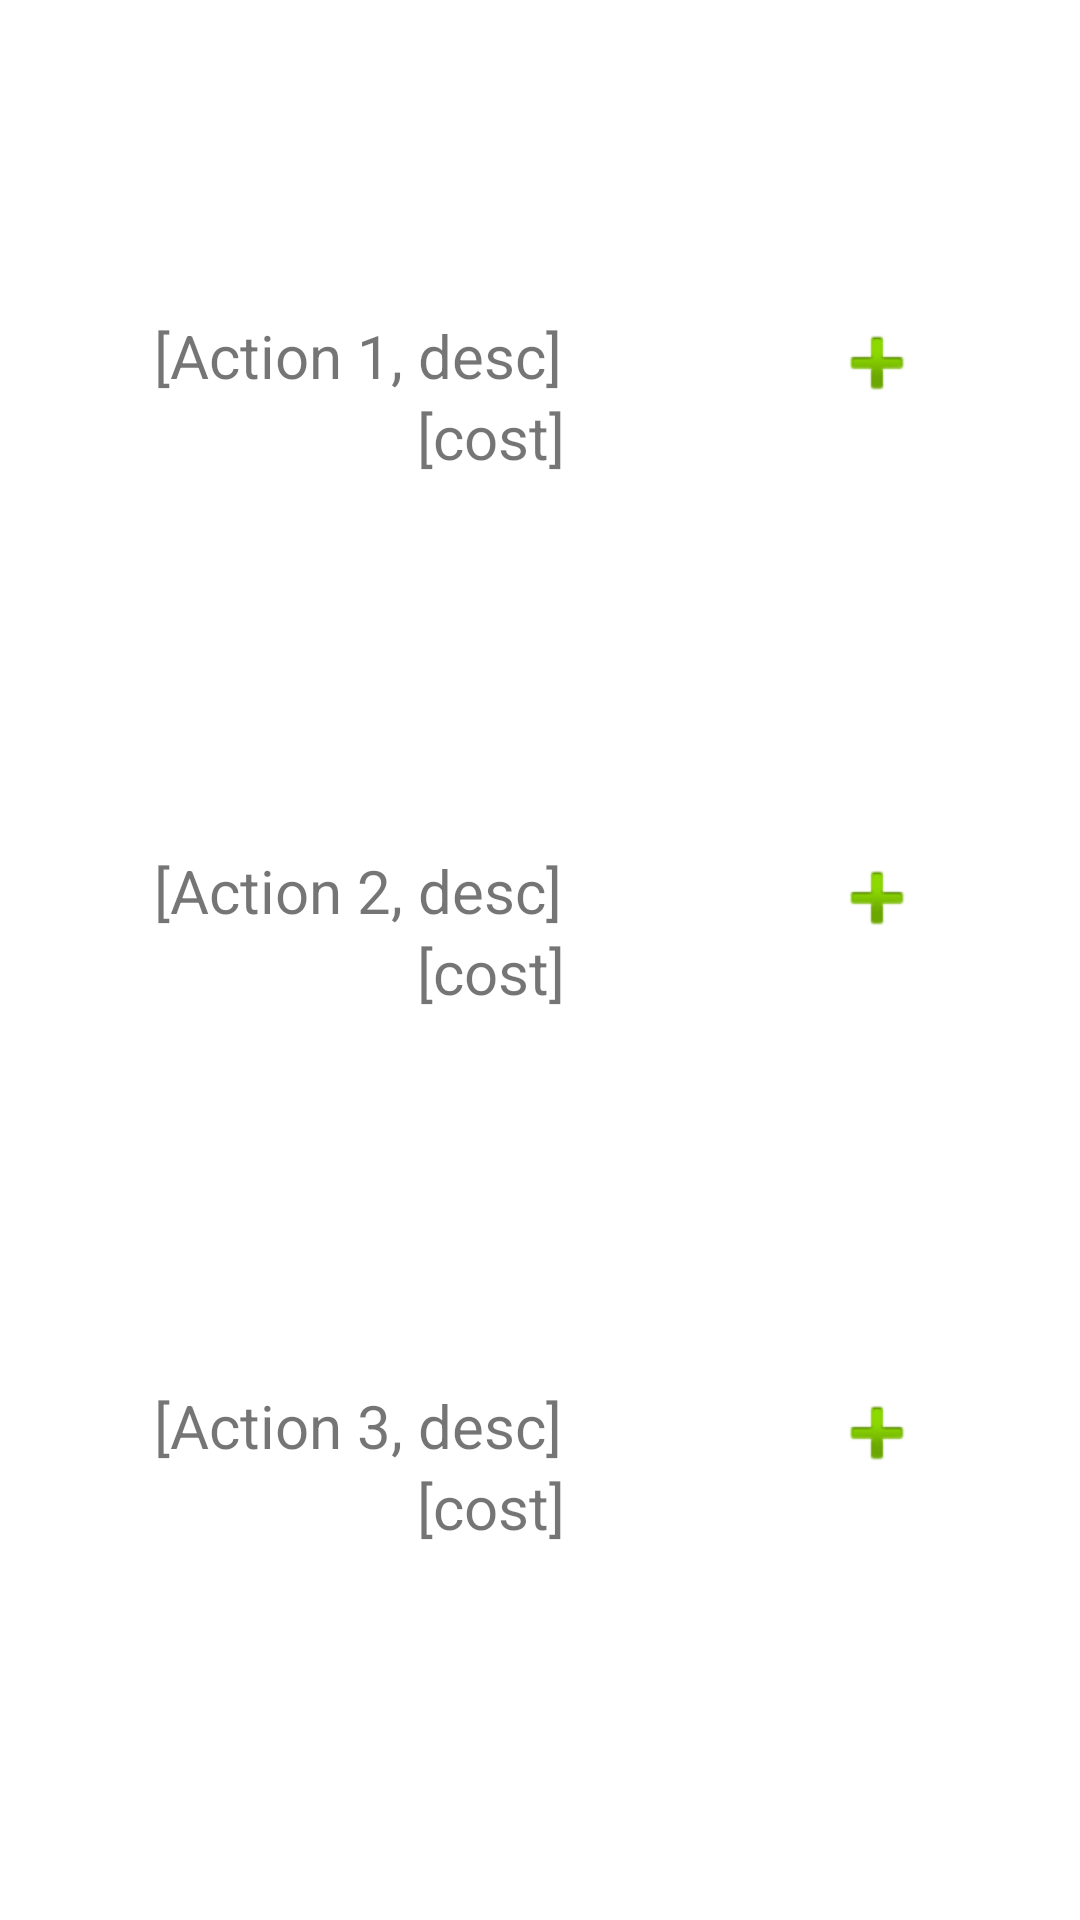

Android layout source for this screen:
<!-- AndroidManifest.xml: application theme Theme.Robinson -->
<!-- res/layout/fragment_action.xml -->
<?xml version="1.0" encoding="utf-8"?>
<LinearLayout xmlns:android="http://schemas.android.com/apk/res/android"
    xmlns:tools="http://schemas.android.com/tools"
    android:layout_width="match_parent"
    android:layout_height="match_parent"
    tools:context=".ActionFragment">

        <TextView
            android:layout_width="wrap_content"
            android:layout_weight="2"
            android:layout_height="match_parent"/>
        <LinearLayout
            android:layout_width="wrap_content"
            android:layout_weight="10"
            android:orientation="vertical"
            android:layout_height="match_parent">
            <TextView
                android:layout_width="wrap_content"
                android:layout_height="wrap_content"
                android:layout_weight="1"
                android:textSize="32sp"/>

            <LinearLayout
                android:layout_width="match_parent"
                android:layout_height="wrap_content"
                android:layout_weight="2"
                android:orientation="horizontal">

                <LinearLayout
                    android:layout_width="wrap_content"
                    android:orientation="vertical"
                    android:layout_weight="4"
                    android:layout_height="wrap_content">
                    <TextView
                        android:layout_width="wrap_content"
                        android:layout_height="wrap_content"
                        android:text="[Action 1, desc]"
                        android:layout_weight="4"
                        android:id="@+id/tvAct1"
                        android:textSize="20sp"/>
                    <TextView
                        android:layout_width="wrap_content"
                        android:layout_height="wrap_content"
                        android:text="[cost]"
                        android:id="@+id/tvCost1"
                        android:layout_gravity="center"
                        android:layout_weight="4"
                        android:textSize="20sp"/>
                </LinearLayout>
                <ImageButton
                    android:layout_width="wrap_content"
                    android:layout_height="wrap_content"
                    android:background="@android:drawable/ic_input_add"
                    android:id="@+id/btnAct1"
                    />
            </LinearLayout>
            <LinearLayout
                android:layout_width="match_parent"
                android:layout_height="wrap_content"
                android:layout_weight="2"
                android:orientation="horizontal">

                <LinearLayout
                    android:layout_width="wrap_content"
                    android:orientation="vertical"
                    android:layout_weight="4"
                    android:layout_height="wrap_content">
                    <TextView
                        android:layout_width="wrap_content"
                        android:layout_height="wrap_content"
                        android:text="[Action 2, desc]"
                        android:id="@+id/tvAct2"
                        android:layout_weight="4"
                        android:textSize="20sp"/>
                    <TextView
                        android:layout_width="wrap_content"
                        android:layout_height="wrap_content"
                        android:text="[cost]"
                        android:id="@+id/tvCost2"
                        android:layout_gravity="center"
                        android:layout_weight="4"
                        android:textSize="20sp"/>
                </LinearLayout>
                <ImageButton
                    android:layout_width="wrap_content"
                    android:layout_height="wrap_content"
                    android:id="@+id/btnAct2"
                    android:background="@android:drawable/ic_input_add"
                    />
            </LinearLayout>
            <LinearLayout
                android:layout_width="match_parent"
                android:layout_height="wrap_content"
                android:layout_weight="2"
                android:orientation="horizontal">

                <LinearLayout
                    android:layout_width="wrap_content"
                    android:orientation="vertical"
                    android:layout_weight="4"
                    android:layout_height="wrap_content">
                    <TextView
                        android:layout_width="wrap_content"
                        android:layout_height="wrap_content"
                        android:text="[Action 3, desc]"
                        android:id="@+id/tvAct3"
                        android:layout_weight="4"
                        android:textSize="20sp"/>
                    <TextView
                        android:layout_width="wrap_content"
                        android:layout_height="wrap_content"
                        android:text="[cost]"
                        android:id="@+id/tvCost3"
                        android:layout_gravity="center"
                        android:layout_weight="4"
                        android:textSize="20sp"/>
                </LinearLayout>

                <ImageButton
                    android:layout_width="wrap_content"
                    android:layout_height="wrap_content"
                    android:id="@+id/btnAct3"
                    android:background="@android:drawable/ic_input_add"
                    />

            </LinearLayout>




        </LinearLayout>
        <TextView
            android:layout_width="wrap_content"
            android:layout_weight="2"
            android:layout_height="match_parent"/>














































































































</LinearLayout>
<!-- resources referenced by this layout -->
<resources>
  <style name="Theme.Robinson" parent="Theme.MaterialComponents.DayNight.DarkActionBar">
          
          <item name="colorPrimary">@color/purple_500</item>
          <item name="colorPrimaryVariant">@color/purple_700</item>
          <item name="colorOnPrimary">@color/white</item>
          
          <item name="colorSecondary">@color/teal_200</item>
          <item name="colorSecondaryVariant">@color/teal_700</item>
          <item name="colorOnSecondary">@color/black</item>
          
          <item name="android:statusBarColor" tools:targetApi="l">?attr/colorPrimaryVariant</item>
          
      </style>
  <color name="purple_500">#FF6200EE</color>
  <color name="purple_700">#FF3700B3</color>
  <color name="white">#FFFFFFFF</color>
  <color name="teal_200">#FF03DAC5</color>
  <color name="teal_700">#FF018786</color>
  <color name="black">#FF000000</color>
</resources>
